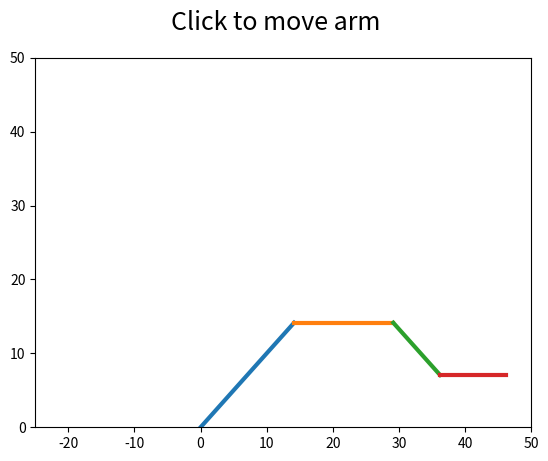

Reproduce this figure in Python.
import numpy as np
import math
import matplotlib.pyplot as plt

# Set threshold and constraint
THRESHOLD = 0.01
CONSTRAINT = 5.0

# Create figure
fig = plt.figure() 
ax = fig.add_subplot(1,1,1)

def create_figure():
    plt.cla()
    # Add title tot figure
    fig.suptitle("Click to move arm", fontsize=18)
    # Define axis limits
    ax.set_xlim(-25, 50)
    ax.set_ylim(0, 50)

class arm_segment:
    def __init__(self,len, angle) -> None:
        """Set up the basic parameters of the arm segment.
        len : int
            the initial length of the arm segment
        angle : int
            the initial angle of the arm segment (in degrees)
        """
        self.length = len
        self.angle = math.radians(angle) # Convert to radians to use in program
        # Initial arm segment mount/end coordinations and angle
        self.mount_position = np.array([0.0, 0.0, 0.0])
        self.mount_angle = 0.0
        self.end_position = np.array([0.0, 0.0, 0.0])

    def print(self):
        """Returns the data of the arm segment."""
        print("Arm length {0}, angle {1}, mount x: {2} y: {3}, endpoint x: {4} y: {5}".format(
            self.length,math.degrees(self.angle),self.mount_position[0], self.mount_position[1],
            self.end_position[0], self.end_position[1]))    

    def plot(self):
        """Plots the arm segment in the figure"""
        ax.plot([self.mount_position[0], self.end_position[0]], [self.mount_position[1], self.end_position[1]], linewidth=3)
        fig.canvas.draw()

    def set_mount_position(self,pos,angle):
        """Updates the arm segment data.
        pos : np.array
            the end coordinations of the previous arm segment, the next segment mounts on this position
        angle : float
            the end angle of the previous arm segment
        """
        self.mount_position = pos
        self.mount_angle = angle

    def calc_endpoint(self):
        """Calculates the end coordinations of the arm segment"""
        self.end_position[0] = self.mount_position[0] + self.length * math.sin(self.angle + self.mount_angle)
        self.end_position[1] = self.mount_position[1] + self.length * math.cos(self.angle + self.mount_angle)
    
    def get_endpoint(self):
        """Returns the end position of the arm segment"""
        return self.end_position

    def get_combined_angle(self):
        """Returns the end angle"""
        return self.mount_angle + self.angle

    def rotate_to(self,target,current):
        """Rotates the arm to the target position using inverse kinematics
        target : np.array
            x, y and z coords of the target position
        current : np.array
            x, y and z coords of the current position
        """
        # Get root and end coords of the arm segment, separately
        root_posX = self.mount_position[0]
        root_posY = self.mount_position[1]
        root_posZ = self.mount_position[2]

        current_endX = current[0]
        current_endY = current[1]
        current_endZ = current[2]
        
        # Get target coords, separately
        desired_posX = target[0]
        desired_posY = target[1]
        desired_posZ = target[2]

        # Check if close enough to the target
        if (abs(current_endX-desired_posX) + abs(current_endY-desired_posY)) > THRESHOLD:
            # Create vectors to the current and target positions
            current_vectorX = current_endX - root_posX
            current_vectorY = current_endY - root_posY
            current_vectorZ = current_endZ - root_posZ
            current_vector = np.array([current_vectorX, current_vectorY, current_vectorZ])

            target_vectorX = desired_posX - root_posX
            target_vectorY = desired_posY - root_posY
            target_vectorZ = 0.0
            target_vector = np.array([target_vectorX, target_vectorY, target_vectorZ])

            # Normalize vectors
            normalized_current = current_vector/np.linalg.norm(current_vector)
            normalized_target = target_vector/np.linalg.norm(target_vector)

            # Get the Cosine of the target angle by calculating the dot product
            cos_angle = np.dot(normalized_target, normalized_current)

            # Check if cosine is 1
            if cos_angle < 0.99999:
                # Calculate cross product to see which way to rotate
                cross_result = np.cross(normalized_target, normalized_current)

                if cross_result[2] > 0.0: # rotate clockwise
                    # Use arc cosine to get the angle
                    turn_angle = np.arccos(cos_angle)
                    # convert angle to degrees
                    turn_degrees = math.degrees(turn_angle)
                    # Check if degrees are bigger than constraint

                    if turn_degrees > CONSTRAINT:
                        # If so, degrees = constraint
                        turn_angle = math.radians(CONSTRAINT)
                    self.angle += turn_angle

                elif cross_result[2] < 0.0: # rotate counter-clockwise
                    # Use arc cosine to get the angle
                    turn_angle = np.arccos(cos_angle)
                    # convert angle to degrees
                    turn_degrees = math.degrees(turn_angle)
                    # Check if degrees are bigger than constraint

                    if turn_degrees > CONSTRAINT:
                        # If so, degrees = constraint
                        turn_angle = math.radians(CONSTRAINT)

                    self.angle -= turn_angle

class robot_arm:
    def __init__(self) -> None:
        """Set up the basic parameters of the arm."""
        self.end_position = np.array([0.0, 0.0, 0.0]) # Third dimension for cross product
        self.segments = []
    
    def add_segment(self,arm_segment):
        """Add a segment to the arm."""
        self.segments.append(arm_segment)

    def calc_endpoint(self):
        """Calculate the end position of the arm."""
        self.end_position = np.array([0.0,0.0,0.0]) # Initial mountpoint
        self.end_angle = 0.0 # Initial angle in radians
        for s in self.segments:
            s.set_mount_position(self.end_position, self.end_angle)
            s.calc_endpoint()
            self.end_position = s.get_endpoint()
            self.end_angle = s.get_combined_angle()

    def plot(self):
        """Plot the arm."""
        self.calc_endpoint()
        create_figure()
        for s in self.segments:
            s.plot()

    def on_click(self, event):
        """Check if the plot has been clicked. If so, move the arm."""
        if event.button == 1: # Check if the plot is clicked
            target = np.array([event.xdata, event.ydata, 0.0]) # Get the coordinates
            self.move_to(target) # Move the arm to the coordinates
            # Print the target and arm coordinates
            print("Target:", target)
            self.print()

    def move_to(self,pos):
        """Move the arm the the given position.
        pos : np.array
            x, y and z coords of the target position
        """
        maximum_loopcount = 20
        while  np.array_equal(pos,self.end_position) == False: # Check if target and current position are the same
            for seg in reversed(self.segments): # Start moving the arm, beginning with the last segment
                seg.rotate_to(pos,self.end_position) # Rotate the arm
                self.calc_endpoint() # Update coordinates of the arm
                #self.plot()

            #print("Iteration:", maximum_loopcount)
            maximum_loopcount -= 1
            if maximum_loopcount == 0: break

    def print(self):
        """Print the data of individual arm segments."""
        self.calc_endpoint() # Update coordinates of the arm
        for s in self.segments:
            s.print() # Print data of the arm segments
        self.plot()
        print('End angle: {0}'.format(math.degrees(self.end_angle))) # Print final angle of the arm
        print("")

# Create arm object and add segments
arm = robot_arm()
arm.add_segment(arm_segment(20, 45))
arm.add_segment(arm_segment(15, 45))
arm.add_segment(arm_segment(10, 45))
arm.add_segment(arm_segment(10, -45))

# Initial arm plot and print
create_figure()
arm.plot()
arm.print()

# Enable button press events
plt.connect('button_press_event', arm.on_click)

plt.show()